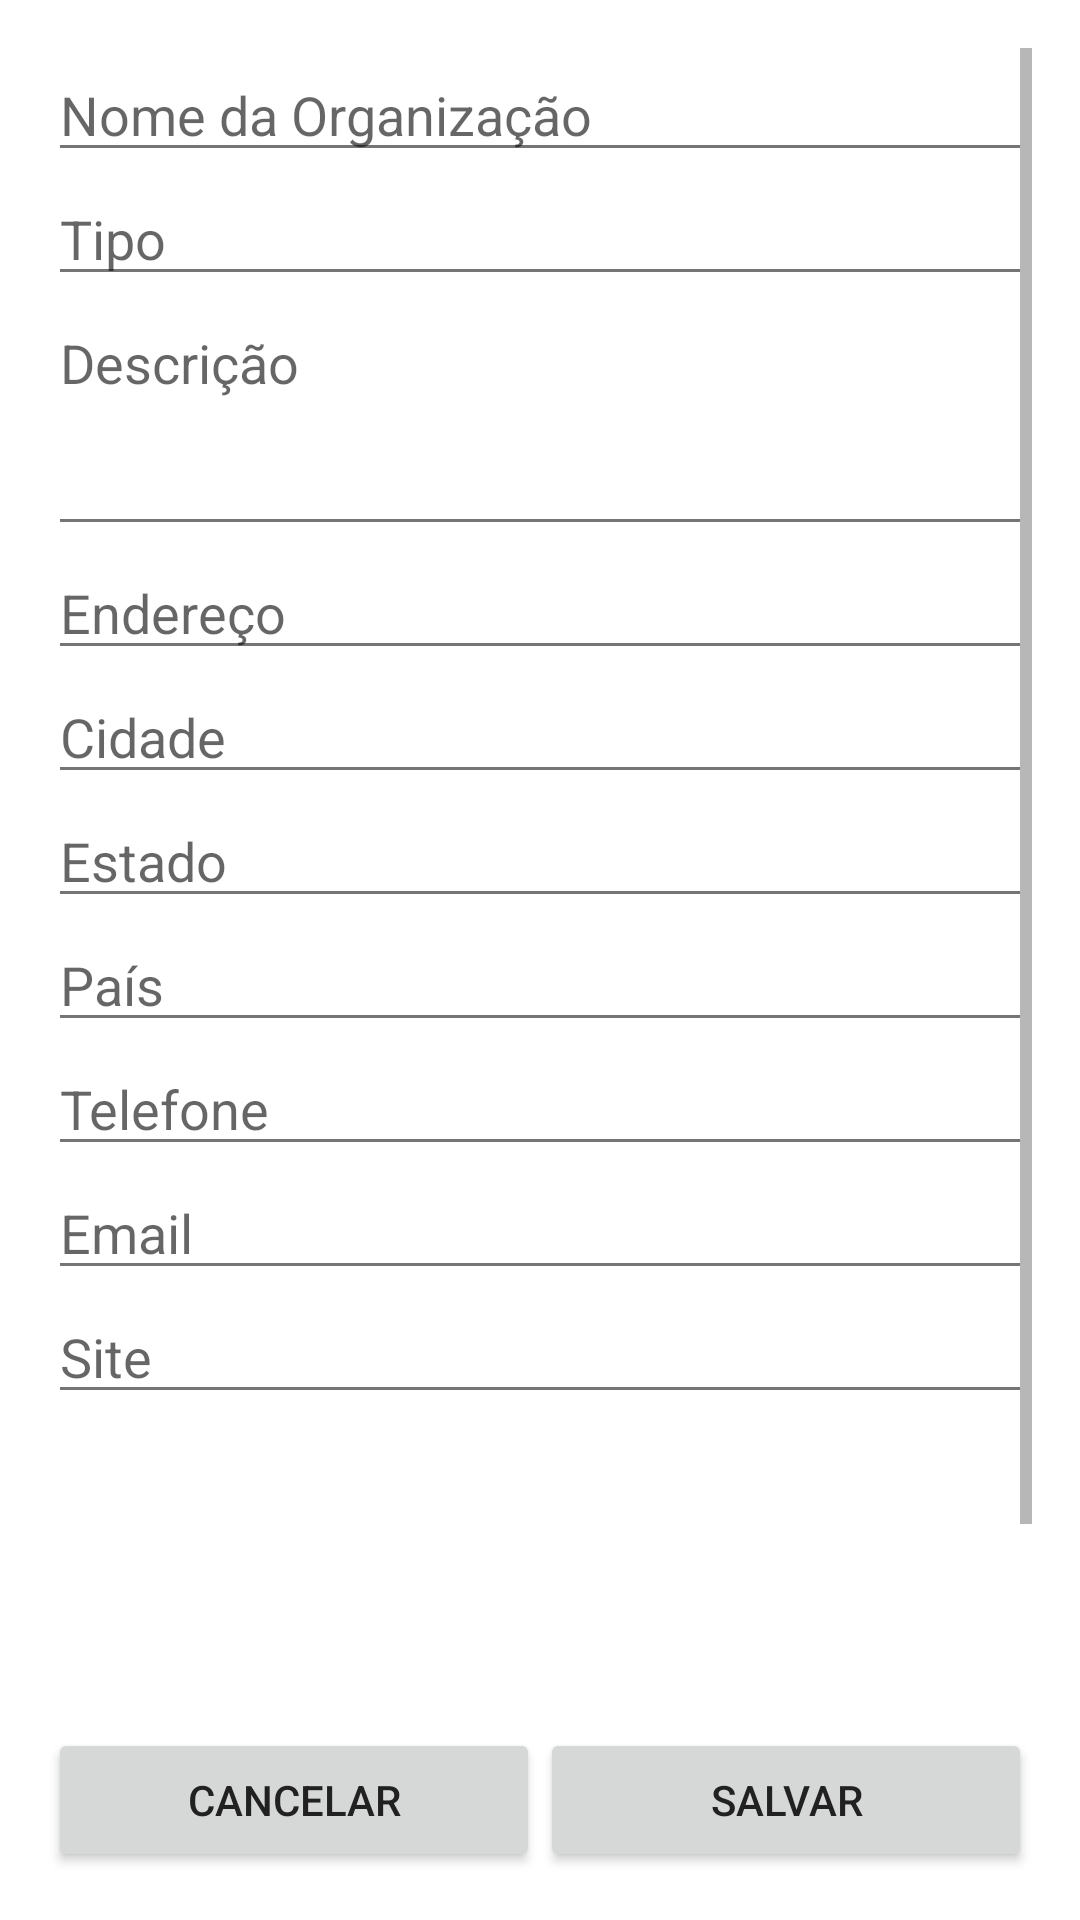

Android layout source for this screen:
<!-- AndroidManifest.xml: application theme Theme.RotinaDependentes -->
<!-- res/layout/activity_organization_edit.xml -->
<?xml version="1.0" encoding="utf-8"?>
<LinearLayout
    xmlns:android="http://schemas.android.com/apk/res/android"
    android:layout_width="match_parent"
    android:layout_height="match_parent"
    android:orientation="vertical"
    android:padding="16dp">

    <ScrollView
        android:layout_width="match_parent"
        android:layout_height="0dp"
        android:layout_weight="1">

        <LinearLayout
            android:layout_width="match_parent"
            android:layout_height="wrap_content"
            android:orientation="vertical">

            <EditText
                android:id="@+id/etName"
                android:layout_width="match_parent"
                android:layout_height="wrap_content"
                android:hint="Nome da Organização" />

            <EditText
                android:id="@+id/etType"
                android:layout_width="match_parent"
                android:layout_height="wrap_content"
                android:hint="Tipo" />

            <EditText
                android:id="@+id/etDescription"
                android:layout_width="match_parent"
                android:layout_height="wrap_content"
                android:hint="Descrição"
                android:minLines="3"
                android:gravity="top"
                android:inputType="textMultiLine" />

            <EditText
                android:id="@+id/etAddress"
                android:layout_width="match_parent"
                android:layout_height="wrap_content"
                android:hint="Endereço" />

            <EditText
                android:id="@+id/etCity"
                android:layout_width="match_parent"
                android:layout_height="wrap_content"
                android:hint="Cidade" />

            <EditText
                android:id="@+id/etState"
                android:layout_width="match_parent"
                android:layout_height="wrap_content"
                android:hint="Estado" />

            <EditText
                android:id="@+id/etCountry"
                android:layout_width="match_parent"
                android:layout_height="wrap_content"
                android:hint="País" />

            <EditText
                android:id="@+id/etPhone"
                android:layout_width="match_parent"
                android:layout_height="wrap_content"
                android:hint="Telefone"
                android:inputType="phone" />

            <EditText
                android:id="@+id/etEmail"
                android:layout_width="match_parent"
                android:layout_height="wrap_content"
                android:hint="Email"
                android:inputType="textEmailAddress" />

            <EditText
                android:id="@+id/etWebsite"
                android:layout_width="match_parent"
                android:layout_height="wrap_content"
                android:hint="Site" />

            <ImageView
                android:id="@+id/imgLogo"
                android:layout_width="100dp"
                android:layout_height="100dp"
                android:layout_gravity="center_horizontal"
                android:layout_marginTop="16dp"
                android:contentDescription="Logo" />

            <Button
                android:id="@+id/btnPickLogo"
                android:layout_width="wrap_content"
                android:layout_height="wrap_content"
                android:text="Selecionar Logo"
                android:layout_gravity="center_horizontal" />

        </LinearLayout>
    </ScrollView>

    <LinearLayout
        android:layout_width="match_parent"
        android:layout_height="wrap_content"
        android:orientation="horizontal"
        android:gravity="center"
        android:paddingTop="8dp">

        <Button
            android:id="@+id/btnCancel"
            android:layout_width="0dp"
            android:layout_height="wrap_content"
            android:layout_weight="1"
            android:text="Cancelar" />

        <Button
            android:id="@+id/btnSave"
            android:layout_width="0dp"
            android:layout_height="wrap_content"
            android:layout_weight="1"
            android:text="Salvar" />
    </LinearLayout>
</LinearLayout>
<!-- resources referenced by this layout -->
<resources>
  <style name="Theme.RotinaDependentes" parent="Theme.MaterialComponents.Light.DarkActionBar">
          <item name="colorPrimary">@color/primary</item>
          <item name="colorPrimaryDark">@color/primary_dark</item>
          <item name="colorAccent">@color/accent</item>
          <item name="android:windowBackground">@color/background</item>
          <item name="android:textColorPrimary">@color/text_primary</item>
          <item name="android:textColorSecondary">@color/text_secondary</item>
      </style>
  <color name="primary">#4285F4</color>
  <color name="primary_dark">#3367D6</color>
  <color name="accent">#DB4437</color>
  <color name="background">#FFFFFF</color>
  <color name="text_primary">#212121</color>
  <color name="text_secondary">#757575</color>
</resources>
